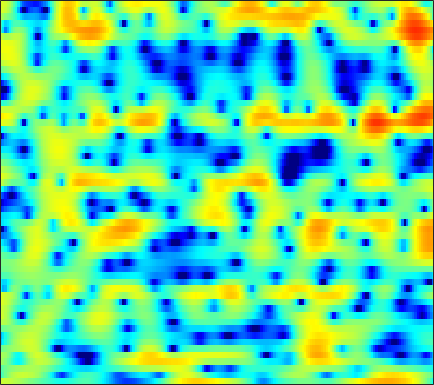

The table this chart was drawn from, first rows:
2.684, 2.6528, 2.5853, 2.4961, 2.395, 2.2235, 2.0038, 1.8257, 1.5486, 1.2446, 0.91469, 0.65259, 0.30546, -0.028794, -0.27744, -0.58543, -0.87469, -1.1137, -1.4164, -1.7367, -2.0505, -2.296, -2.6266, -2.9693
-2.708, -1.675, -0.5204, 0.4052, 0.9652, 1.561, 2.01, 2.261, 2.491, 2.619, 2.654, 2.626, 2.527, 2.342, 2.16, 1.84, 1.437, 1.072, 0.4909, -0.2102, -1.056, -1.801, -2.967, -4.387
-1.622, -1.206, -0.6859, -0.257, 0.02432, 0.3274, 0.5843, 0.7545, 0.9565, 1.123, 1.282, 1.384, 1.501, 1.574, 1.593, 1.56, 1.456, 1.321, 1.071, 0.7279, 0.3128, -0.04795, -0.5859, -1.17
1.238, 0.8494, 0.2049, -0.6214, -1.38, -2.557, -3.803, -4.55, -4.953, -4.343, -3.082, -2.02, -0.6949, 0.4058, 1.073, 1.733, 2.174, 2.368, 2.465, 2.395, 2.183, 1.945, 1.526, 1.014
1.47, 1.313, 0.8846, 0.1918, -0.5208, -1.706, -3.053, -3.97, -4.514, -3.849, -2.367, -1.163, 0.2578, 1.398, 2.038, 2.624, 2.932, 2.998, 2.865, 2.491, 1.909, 1.353, 0.4622, -0.56
-0.9625, -0.5561, -0.07797, 0.3298, 0.583, 0.8572, 1.106, 1.284, 1.549, 1.843, 2.166, 2.411, 2.674, 2.842, 2.878, 2.779, 2.501, 2.148, 1.462, 0.4925, -0.8303, -2.084, -4.234, -7.116
-6.51, -5.107, -3.416, -1.978, -1.055, -0.03844, 0.793, 1.305, 1.872, 2.321, 2.649, 2.835, 2.987, 3.023, 2.968, 2.763, 2.401, 2.023, 1.374, 0.5563, -0.4237, -1.267, -2.502, -3.812
-7.214, -5.613, -3.798, -2.348, -1.456, -0.4668, 0.3166, 0.8008, 1.349, 1.776, 2.098, 2.275, 2.429, 2.498, 2.492, 2.4, 2.198, 1.968, 1.565, 1.055, 0.4415, -0.07553, -0.8208, -1.62
-0.978, -0.7812, -0.4867, -0.2052, -0.02632, 0.166, 0.3272, 0.4253, 0.5591, 0.7241, 0.9293, 1.112, 1.368, 1.615, 1.774, 1.931, 1.999, 1.983, 1.839, 1.558, 1.112, 0.6814, -0.0279, -0.9063
2.183, 1.984, 1.614, 1.093, 0.6011, -0.2009, -1.156, -1.929, -2.864, -3.413, -3.242, -2.666, -1.599, -0.4793, 0.2826, 1.129, 1.76, 2.099, 2.36, 2.411, 2.261, 2.008, 1.488, 0.7443
2.987, 2.678, 2.047, 1.152, 0.2551, -1.315, -3.483, -5.711, -10.19, -18.07, -15.14, -9.959, -5.818, -3.142, -1.68, -0.2149, 0.8343, 1.421, 1.963, 2.293, 2.422, 2.39, 2.192, 1.829
2.82, 2.572, 2.078, 1.376, 0.723, -0.2839, -1.378, -2.202, -3.199, -3.867, -4.013, -3.775, -3.149, -2.383, -1.786, -1.009, -0.319, 0.1109, 0.5735, 0.9125, 1.139, 1.232, 1.272, 1.214
3.436, 3.188, 2.727, 2.151, 1.67, 0.9425, 0.1101, -0.5396, -1.423, -2.286, -2.951, -3.274, -3.364, -3.04, -2.651, -2.073, -1.524, -1.188, -0.877, -0.706, -0.6075, -0.5191, -0.3015, 0.01536
3.513, 3.04, 2.583, 2.293, 2.071, 1.661, 0.9758, 0.1888, -1.288, -3.521, -7.043, -10.73, -12.71, -8.318, -5.532, -3.149, -1.908, -1.579, -1.815, -2.853, -4.678, -6.15, -6.294, -3.897
-5.133, -7.737, -7.108, -3.996, -2.194, -0.6717, 0.02121, 0.08794, -0.3362, -1.228, -2.404, -3.179, -3.412, -2.652, -1.821, -0.8339, -0.259, -0.1878, -0.6335, -1.665, -3.215, -4.342, -4.431, -2.556
-5.334, -6.241, -6.066, -4.718, -3.583, -2.297, -1.351, -0.8608, -0.4778, -0.2886, -0.19, -0.1525, -0.0807, 0.05586, 0.173, 0.2938, 0.3561, 0.346, 0.2406, 0.06913, -0.07483, -0.1069, 0.005313, 0.3072
-1.911, -1.964, -1.873, -1.634, -1.369, -0.9575, -0.5542, -0.2713, 0.06295, 0.3283, 0.5355, 0.6608, 0.7813, 0.8534, 0.8831, 0.8808, 0.8135, 0.7296, 0.5851, 0.4, 0.2042, 0.07013, -0.08877, -0.1908
-0.781, -0.6735, -0.5174, -0.325, -0.1569, 0.09384, 0.3524, 0.5521, 0.831, 1.087, 1.304, 1.452, 1.603, 1.67, 1.669, 1.598, 1.432, 1.24, 0.8943, 0.444, -0.09847, -0.5625, -1.219, -1.876
-0.3969, -0.2929, -0.195, -0.09133, 0.007089, 0.1803, 0.4385, 0.6741, 1.031, 1.423, 1.815, 2.077, 2.364, 2.563, 2.626, 2.584, 2.388, 2.12, 1.583, 0.8295, -0.1822, -1.139, -2.708, -4.672
-0.8535, -1.028, -1.338, -1.69, -1.917, -2.042, -1.83, -1.425, -0.6444, 0.2925, 1.242, 1.883, 2.6, 3.142, 3.419, 3.587, 3.524, 3.323, 2.822, 2.043, 0.9448, -0.1183, -1.945, -4.359
-2.596, -3.278, -4.522, -6.266, -8.001, -10.74, -11.79, -9.747, -6.126, -3.125, -0.846, 0.5016, 1.908, 2.906, 3.445, 3.9, 4.074, 4.037, 3.771, 3.257, 2.518, 1.826, 0.7421, -0.4403
-5.118, -5.798, -6.846, -8.175, -9.354, -11.01, -11.28, -9.695, -6.697, -3.879, -1.607, -0.2429, 1.232, 2.327, 2.921, 3.471, 3.752, 3.792, 3.662, 3.329, 2.826, 2.361, 1.674, 0.9144
-9.792, -9.92, -9.202, -8.132, -7.393, -6.333, -5.221, -4.31, -2.967, -1.646, -0.374, 0.5011, 1.487, 2.297, 2.769, 3.193, 3.393, 3.392, 3.182, 2.764, 2.151, 1.604, 0.8212, 0.08686
-21.41, -17.66, -11.4, -7.835, -6.027, -4.228, -2.82, -1.962, -0.9673, -0.0809, 0.6876, 1.22, 1.872, 2.443, 2.823, 3.205, 3.403, 3.402, 3.119, 2.463, 1.352, 0.1572, -1.955, -4.372
-5.641, -5.646, -5.12, -4.28, -3.581, -2.724, -2.082, -1.689, -1.392, -1.239, -1.158, -1.081, -0.7739, -0.1661, 0.4253, 1.325, 2.1, 2.504, 2.729, 2.477, 1.684, 0.6257, -1.477, -4.379
-6.211, -6.117, -5.837, -5.466, -5.178, -4.857, -4.762, -4.876, -5.377, -6.493, -8.361, -10.45, -13.17, -11.15, -7.961, -4.438, -1.901, -0.5229, 0.7707, 1.574, 1.972, 2.088, 2.073, 2.071
-12.8, -11.73, -10.44, -9.458, -8.915, -8.453, -8.146, -8.142, -8.357, -9.006, -10.1, -11.09, -11.98, -10.64, -8.619, -5.764, -3.366, -1.886, -0.3178, 0.879, 1.772, 2.295, 2.84, 3.269
-16.95, -15.13, -13.74, -12.95, -12.55, -11.98, -11.26, -10.59, -9.718, -8.865, -8.13, -7.55, -6.681, -5.629, -4.712, -3.406, -2.086, -1.152, 0.002671, 0.9952, 1.833, 2.349, 2.923, 3.366
-10.78, -11.63, -13.24, -15.81, -18.43, -20.23, -16.8, -13.79, -10.76, -8.597, -6.927, -5.923, -4.725, -3.687, -2.912, -1.913, -0.9179, -0.2101, 0.6835, 1.484, 2.161, 2.577, 3.015, 3.312
-3.998, -5.125, -6.916, -9.088, -10.72, -11.73, -10.49, -8.893, -6.933, -5.412, -4.297, -3.677, -3.028, -2.456, -2.001, -1.277, -0.4246, 0.2892, 1.228, 2.08, 2.755, 3.12, 3.367, 3.346
2.426, 1.791, 0.9134, 0.09827, -0.4346, -0.8957, -1.147, -1.198, -1.242, -1.346, -1.712, -2.156, -3.069, -4.143, -4.83, -4.767, -3.292, -1.749, 0.2365, 1.826, 2.935, 3.429, 3.619, 3.231
3.761, 3.366, 2.808, 2.234, 1.81, 1.243, 0.6862, 0.2358, -0.4281, -1.269, -2.378, -3.501, -5.61, -9.008, -13.1, -16.84, -9.788, -5.974, -2.587, -0.3256, 1.15, 1.841, 2.275, 2.158
2.102, 1.798, 1.352, 0.8461, 0.444, -0.1538, -0.771, -1.27, -1.955, -2.698, -3.457, -4.049, -4.813, -5.424, -5.645, -5.401, -4.5, -3.516, -2.099, -0.7846, 0.2961, 0.926, 1.516, 1.829
-0.05351, -0.2888, -0.679, -1.161, -1.58, -2.213, -2.916, -3.469, -4.185, -4.806, -5.241, -5.407, -5.354, -5.013, -4.58, -3.816, -2.883, -2.137, -1.111, -0.1347, 0.7425, 1.309, 1.933, 2.399
-2.491, -2.618, -2.905, -3.34, -3.792, -4.557, -5.574, -6.489, -7.909, -9.333, -10.29, -10.25, -9.173, -7.467, -6.114, -4.408, -2.878, -1.84, -0.6077, 0.4674, 1.384, 1.974, 2.627, 3.14
-5.508, -5.428, -5.402, -5.543, -5.81, -6.466, -7.555, -8.758, -11.16, -15.18, -24.29, -26.73, -15.18, -10.12, -7.544, -4.947, -2.937, -1.691, -0.2981, 0.8531, 1.799, 2.39, 3.032, 3.525
-9.834, -9.201, -8.203, -7.398, -7.012, -6.873, -7.116, -7.533, -8.3, -9.09, -9.497, -9.221, -8.097, -6.459, -5.148, -3.469, -1.95, -0.9494, 0.2254, 1.212, 2.026, 2.526, 3.065, 3.455
-19.83, -13.66, -9.527, -7.222, -6.195, -5.399, -5.103, -5.091, -5.193, -5.305, -5.204, -4.951, -4.347, -3.468, -2.716, -1.663, -0.6423, 0.08579, 0.9479, 1.678, 2.269, 2.626, 2.982, 3.201
-4.829, -4.189, -3.129, -2.263, -1.881, -1.744, -2.032, -2.479, -3.311, -4.175, -4.678, -4.604, -3.83, -2.649, -1.712, -0.5828, 0.353, 0.9241, 1.538, 2.027, 2.413, 2.642, 2.813, 2.831
3.753, 3.62, 3.462, 3.207, 2.906, 2.207, 1.05, -0.2275, -2.803, -7.123, -16.12, -16.53, -7.684, -3.617, -1.861, -0.4768, 0.1537, 0.2577, 0.1869, 0.1611, 0.3984, 0.7166, 1.128, 1.278
5.317, 5.079, 4.759, 4.378, 4.026, 3.382, 2.477, 1.604, 0.1213, -1.512, -2.764, -3.038, -2.443, -1.576, -1.182, -1.243, -2.211, -3.687, -7.001, -11.73, -10.31, -6.861, -3.794, -2.284
2.633, 2.509, 2.433, 2.435, 2.429, 2.403, 2.317, 2.183, 1.952, 1.703, 1.457, 1.326, 1.175, 0.9195, 0.5904, -0.1704, -1.405, -2.664, -4.739, -6.479, -6.42, -5.383, -3.897, -2.92
-3.228, -3.166, -2.734, -1.969, -1.27, -0.2973, 0.6054, 1.187, 1.834, 2.302, 2.616, 2.759, 2.802, 2.684, 2.484, 2.064, 1.489, 0.991, 0.3054, -0.2972, -0.7461, -0.9888, -1.282, -1.647
-14.25, -14.6, -13, -9.731, -7.202, -4.361, -2.091, -0.7148, 0.7258, 1.808, 2.599, 3.011, 3.363, 3.526, 3.531, 3.405, 3.143, 2.866, 2.427, 1.915, 1.327, 0.8189, 0.01092, -1.004
-23.04, -23.64, -20.26, -13.92, -10.14, -6.302, -3.464, -1.808, -0.07827, 1.226, 2.176, 2.701, 3.191, 3.469, 3.561, 3.55, 3.408, 3.225, 2.885, 2.438, 1.873, 1.356, 0.5216, -0.5349
-13.75, -12.35, -10.28, -8.021, -6.286, -4.132, -2.277, -1.093, 0.2059, 1.196, 1.915, 2.306, 2.649, 2.817, 2.853, 2.804, 2.671, 2.531, 2.283, 1.968, 1.574, 1.221, 0.6548, -0.03141
-5.888, -5.179, -4.105, -2.945, -2.084, -0.9987, -0.04085, 0.5683, 1.212, 1.656, 1.903, 1.961, 1.895, 1.711, 1.523, 1.255, 1.008, 0.8588, 0.7218, 0.6341, 0.5568, 0.4798, 0.3202, 0.08343
-0.9272, -0.4356, 0.2181, 0.8393, 1.258, 1.734, 2.089, 2.248, 2.306, 2.167, 1.817, 1.406, 0.6773, -0.2238, -0.9652, -1.909, -2.587, -2.799, -2.644, -2.151, -1.554, -1.147, -0.7209, -0.4664
2.009, 2.393, 2.827, 3.154, 3.32, 3.431, 3.393, 3.246, 2.872, 2.26, 1.369, 0.4842, -1.043, -3.089, -5.074, -8.55, -12.6, -13.37, -10.13, -6.951, -4.729, -3.538, -2.417, -1.723
3.336, 3.619, 3.885, 4.023, 4.047, 3.946, 3.686, 3.375, 2.786, 1.963, 0.8728, -0.1359, -1.798, -3.908, -5.807, -8.742, -11.47, -12.02, -10.21, -7.814, -5.873, -4.764, -3.698, -3.067
3.876, 4.024, 4.124, 4.13, 4.065, 3.875, 3.544, 3.196, 2.577, 1.76, 0.7428, -0.1535, -1.499, -2.942, -4.044, -5.35, -6.261, -6.557, -6.447, -5.861, -5.068, -4.479, -3.855, -3.503
3.988, 3.916, 3.818, 3.729, 3.648, 3.517, 3.299, 3.039, 2.526, 1.811, 0.8651, -0.007772, -1.372, -2.931, -4.181, -5.829, -7.115, -7.551, -7.27, -6.251, -4.995, -4.098, -3.12, -2.477
2.515, 1.934, 1.453, 1.405, 1.604, 1.967, 2.24, 2.294, 2.122, 1.647, 0.8333, -0.009199, -1.501, -3.508, -5.48, -9.175, -15.58, -23.36, -14.66, -8.897, -5.484, -3.681, -1.861, -0.5675
-2.634, -5.804, -9.489, -7.049, -4.344, -1.899, -0.513, 0.04822, 0.3202, 0.127, -0.4269, -1.055, -2.157, -3.55, -4.791, -6.647, -8.284, -8.791, -8.025, -6.234, -4.238, -2.835, -1.145, 0.3294
-2.256, -4.401, -6.35, -5.727, -4.419, -2.932, -2.133, -1.905, -1.986, -2.375, -2.917, -3.37, -3.99, -4.666, -5.127, -5.67, -6.058, -6.22, -6.082, -5.584, -4.689, -3.743, -2.235, -0.5779
1.746, 1.127, 0.3548, -0.2478, -0.6494, -1.311, -2.18, -3.056, -4.526, -6.068, -7.321, -7.799, -7.877, -7.669, -7.565, -7.555, -7.814, -8.187, -8.943, -9.783, -10.02, -9.1, -6.469, -3.367
3.32, 3.053, 2.499, 1.708, 0.9195, -0.4709, -2.355, -4.247, -7.702, -13.08, -23.61, -22.15, -15.01, -12.04, -10.99, -10.44, -10.52, -10.92, -12.24, -15.01, -20.57, -19.25, -10.95, -5.539
3.109, 3.103, 2.823, 2.191, 1.492, 0.2376, -1.474, -3.04, -5.547, -8.36, -10.8, -11.85, -12.34, -12.62, -12.97, -13.49, -13.57, -13.21, -12.24, -11.11, -9.682, -8.271, -5.942, -3.367
